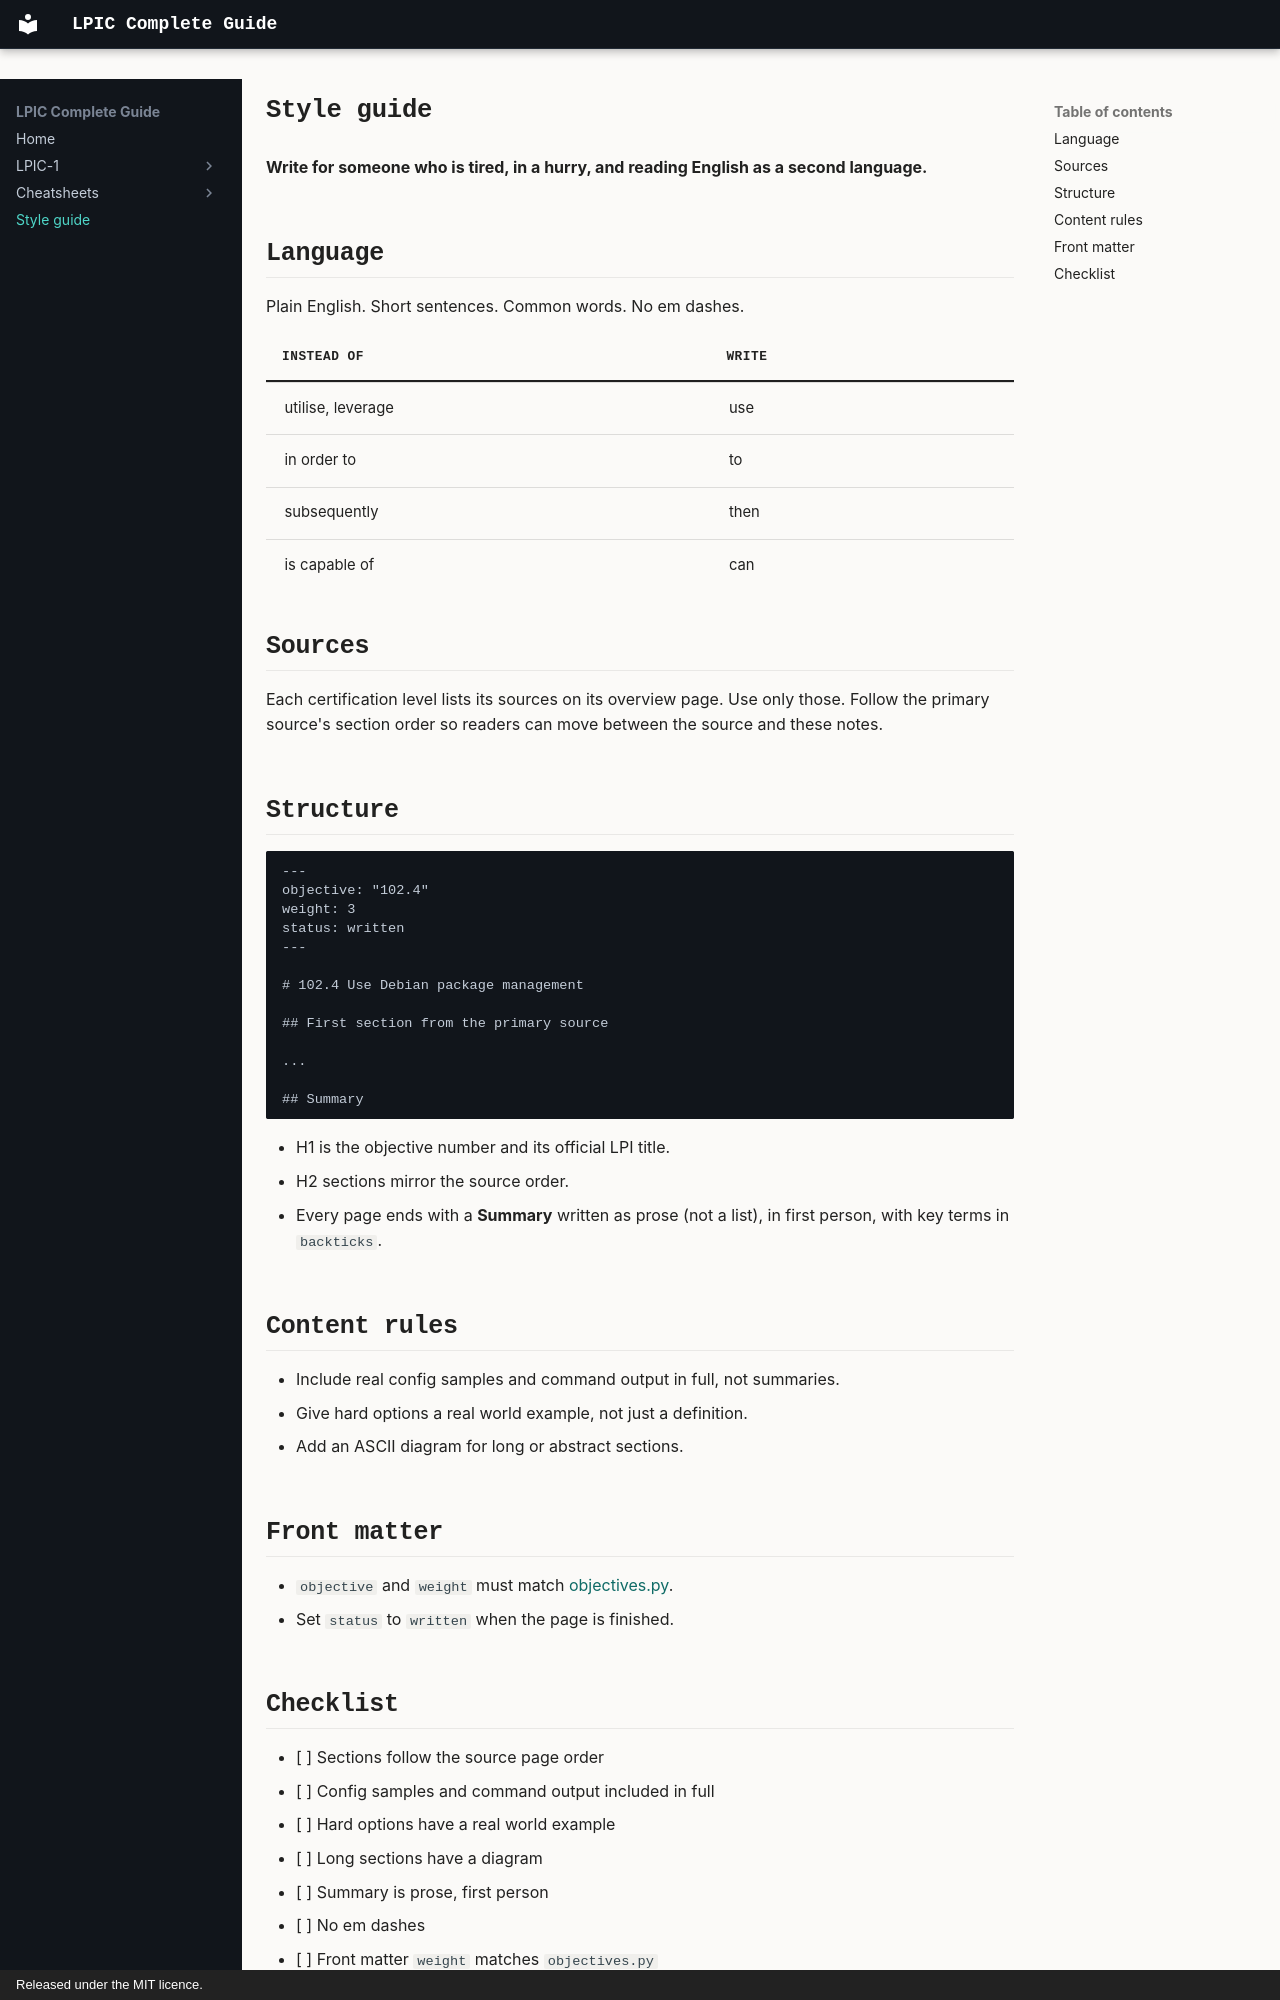

repository: AmraniCh/lpic-complete-guide · page: style-guide/index.html · generator: mkdocs · copyright: Released under the MIT licence.

# Style guide

**Write for someone who is tired, in a hurry, and reading English as a
second language.**

## Language

Plain English. Short sentences. Common words. No em dashes.

| Instead of | Write |
|---|---|
| utilise, leverage | use |
| in order to | to |
| subsequently | then |
| is capable of | can |

## Sources

Each certification level lists its sources on its overview page. Use only
those. Follow the primary source's section order so readers can move
between the source and these notes.

## Structure

```
---
objective: "102.4"
weight: 3
status: written
---

# 102.4 Use Debian package management

## First section from the primary source

...

## Summary
```

- H1 is the objective number and its official LPI title.
- H2 sections mirror the source order.
- Every page ends with a **Summary** written as prose (not a list), in
  first person, with key terms in `backticks`.

## Content rules

- Include real config samples and command output in full, not summaries.
- Give hard options a real world example, not just a definition.
- Add an ASCII diagram for long or abstract sections.

## Front matter

- `objective` and `weight` must match
  [objectives.py](https://github.com/AmraniCh/lpic-complete-guide/blob/main/tools/objectives.py).
- Set `status` to `written` when the page is finished.
